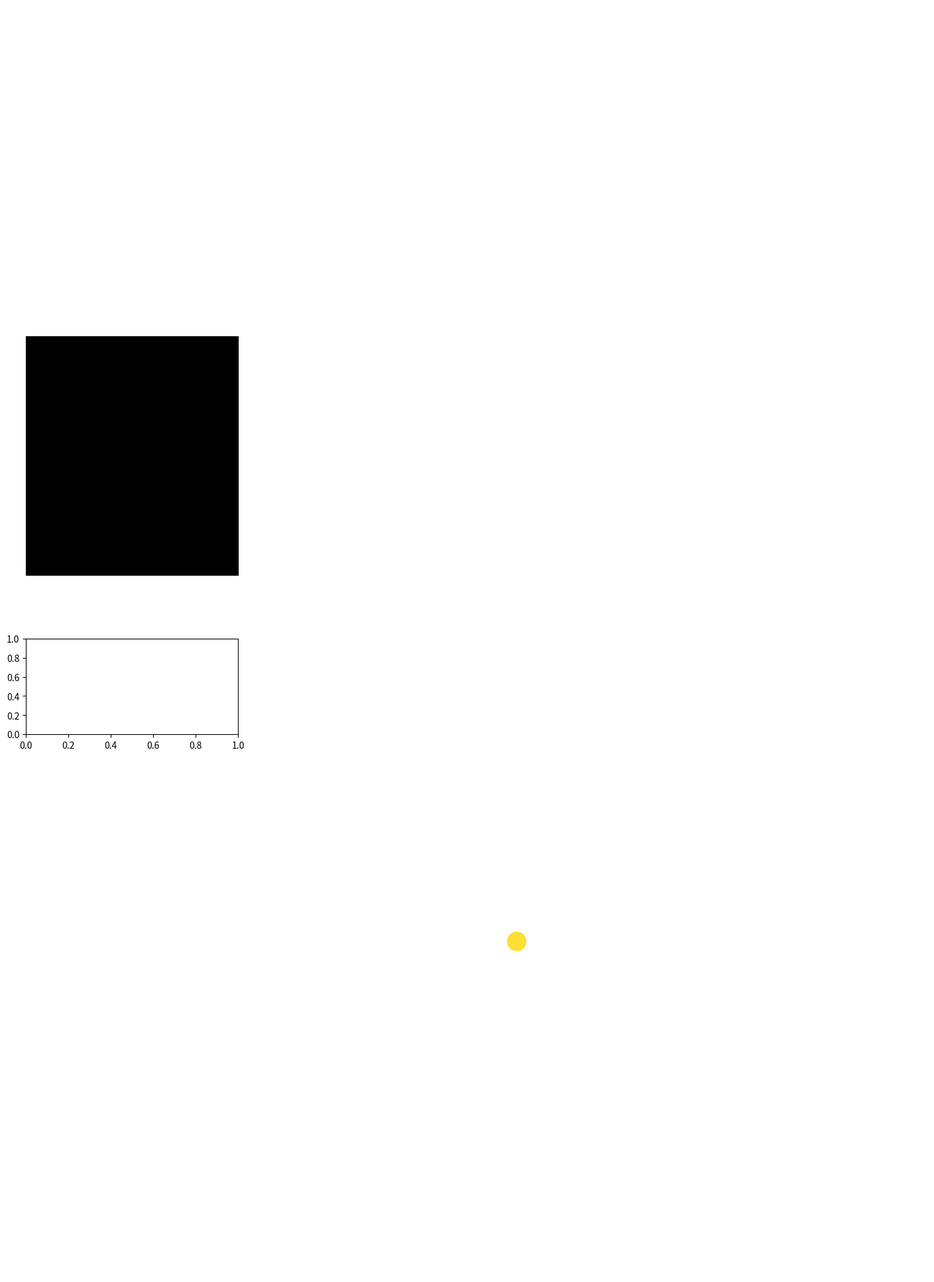

Write the Python code that produced this figure. (Note: this script raises an exception after producing the figure.)
# experiments/human_body_single_photon_double_slit.py
# Single-Photon Double-Slit + Quantum Eraser
# One particle at a time — watch pattern build mysteriously

import numpy as np
import matplotlib.pyplot as plt
from matplotlib.widgets import CheckButtons, Button
import random

fig, ax = plt.subplots(figsize=(16, 24))
ax.set_facecolor('black')
ax.set_xlim(-1.1, 1.1)
ax.set_ylim(-1.2, 1.0)
ax.axis('off')

# Human faint
body = plt.Circle((0, 0), 0.9, color='white', fill=False, lw=3, alpha=0.2)
ax.add_patch(body)

# Double-slit setup
source = np.array([0.0, -0.6])
slit1 = np.array([-0.15, -0.3])
slit2 = np.array([0.15, -0.3])
screen_x = 0.8

ax.scatter(source[0], source[1], c='gold', s=400, alpha=0.8)
ax.plot([slit1[0], slit1[0]], [slit1[1]-0.1, slit1[1]+0.1], c='white', lw=8)
ax.plot([slit2[0], slit2[0]], [slit2[1]-0.1, slit2[1]+0.1], c='white', lw=8)

# Screen hits
screen_hits = []

# Current flying photon
current_photon = None

# States
detectors_on = False
eraser_on = True
single_photon_mode = True
total_particles = 0

def spawn_photon():
    global current_photon, total_particles
    if single_photon_mode and current_photon is not None:
        return  # Wait for current to hit
    
    angle = random.uniform(-0.3, 0.3)
    pos = source + np.array([angle*0.1, 0.1])
    phase = random.uniform(0, 2*np.pi)
    path = random.choice([1, 2]) if detectors_on else 0
    current_photon = {'pos': pos, 'phase': phase, 'path': path}
    total_particles += 1

def update_photon():
    global current_photon, screen_hits
    if current_photon is None:
        return
    
    p = current_photon
    p['pos'][1] += 0.015  # Fly upward
    
    if p['pos'][1] > -0.3:  # Passed slits
        # Calculate interference position
        d1 = np.linalg.norm(p['pos'] - slit1)
        d2 = np.linalg.norm(p['pos'] - slit2)
        phase_diff = (d2 - d1) * 15
        
        if eraser_on or not detectors_on:
            # Interference
            prob = (np.cos(phase_diff + p['phase']) ** 2)
            x_offset = 0.4 * (prob - 0.5)
        else:
            # Which-path → clumps
            x_offset = 0.2 if p['path'] == 1 else -0.2
        
        hit_x = screen_x + x_offset + random.uniform(-0.05, 0.05)
        hit_y = random.uniform(-0.8, 0.8)
        color = 'cyan' if (eraser_on or not detectors_on) else 'yellow'
        
        screen_hits.append([hit_x, hit_y, color])
        current_photon = None  # Hit screen
        
        # Update display
        hits_x, hits_y, colors = zip(*screen_hits) if screen_hits else ([], [], [])
        screen_scatter.set_offsets(np.c_[hits_x, hits_y])
        screen_scatter.set_color(colors)

# Visual elements
screen_scatter = ax.scatter([], [], c=[], s=30, alpha=0.9)
photon_scatter = ax.scatter([], [], c='white', s=80, marker='o', alpha=1.0)

det1 = ax.scatter(slit1[0], slit1[1], c='red', s=200, alpha=0.0)
det2 = ax.scatter(slit2[0], slit2[1], c='red', s=200, alpha=0.0)

# Title & count
title = ax.set_title("Single-Photon Double-Slit + Eraser\nParticles: 0", color='white', fontsize=20)
particle_count = ax.text(0.5, -1.1, "Particles: 0", color='white', fontsize=14, ha='center')

# Controls
rax = plt.axes([0.05, 0.55, 0.2, 0.15], facecolor='black')
check = CheckButtons(rax, ['Which-Path Detectors', 'Eraser ON', 'Single-Photon Mode'], [False, True, True])

def toggle(label):
    global detectors_on, eraser_on, single_photon_mode
    if label == 'Which-Path Detectors':
        detectors_on = not detectors_on
        alpha = 0.8 if detectors_on else 0.0
        det1.set_alpha(alpha)
        det2.set_alpha(alpha)
    elif label == 'Eraser ON':
        eraser_on = not eraser_on
    elif label == 'Single-Photon Mode':
        single_photon_mode = not single_photon_mode
    reset(None)

check.on_clicked(toggle)

# Reset button
reset_ax = plt.axes([0.05, 0.45, 0.2, 0.06])
reset
